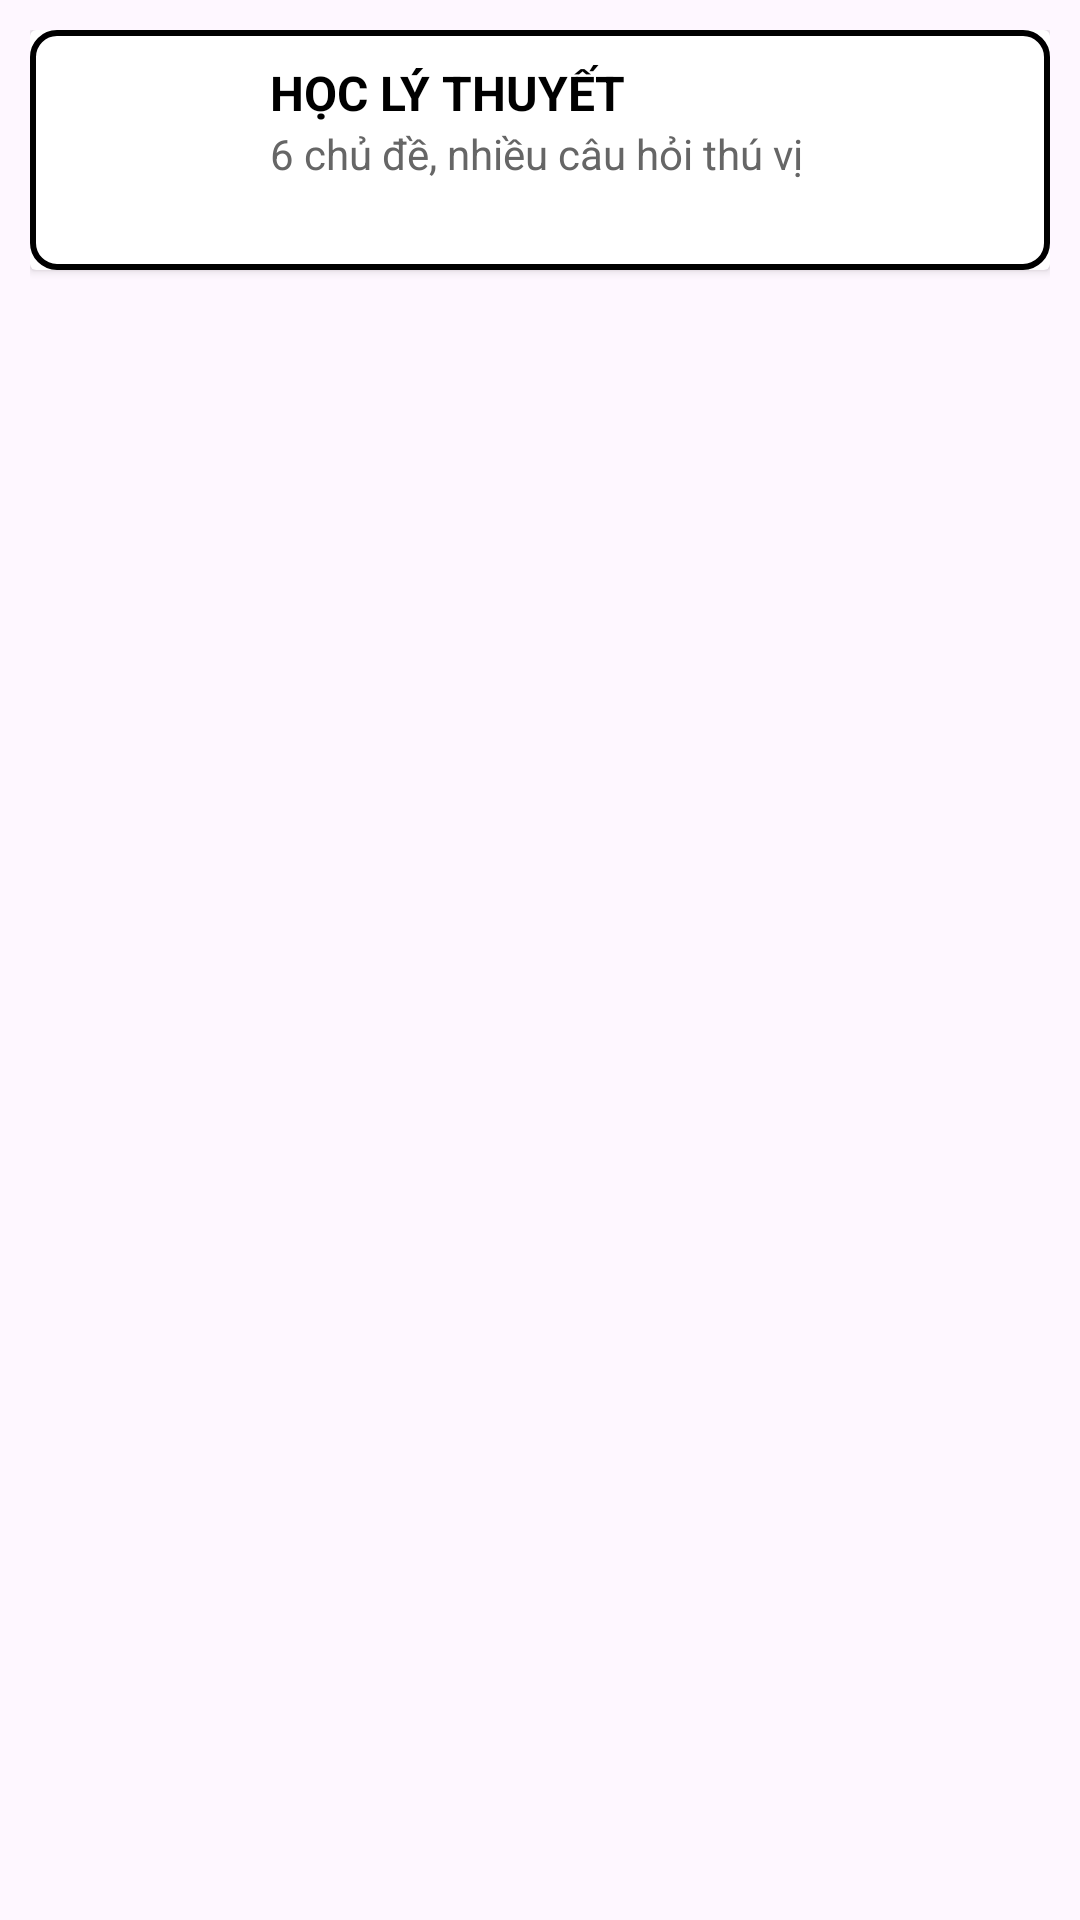

This screen was rendered from an Android layout file. Write that file and the resources it references.
<!-- AndroidManifest.xml: application theme Theme.Thixemay -->
<!-- res/layout/menu_1.xml -->
<?xml version="1.0" encoding="utf-8"?>
<LinearLayout xmlns:android="http://schemas.android.com/apk/res/android"
    android:layout_width="match_parent"
    android:layout_height="wrap_content"
    android:orientation="vertical"
    android:padding="10dp">

    <androidx.cardview.widget.CardView
        android:layout_width="match_parent"
        android:layout_height="wrap_content"
        android:layout_marginBottom="10dp"
        >

        
        <LinearLayout
            android:layout_width="match_parent"
            android:layout_height="wrap_content"
            android:orientation="horizontal"
            android:padding="10dp"
            android:background="@drawable/vienmenu1">

            
            <ImageView
                android:id="@+id/iv"
                android:layout_width="60dp"
                android:layout_height="60dp"
                android:layout_marginEnd="10dp"
                android:src="@drawable/b2"
                android:contentDescription="Image"
                android:layout_gravity="center_vertical"
                android:scaleType="centerCrop"/>

            
            <LinearLayout
                android:layout_width="0dp"
                android:layout_height="wrap_content"
                android:layout_weight="1"
                android:orientation="vertical"
                android:gravity="center_vertical">

                
                <TextView
                    android:id="@+id/ten1"
                    android:layout_width="wrap_content"
                    android:layout_height="wrap_content"
                    android:text="HỌC LÝ THUYẾT"
                    android:textStyle="bold"
                    android:textSize="16sp"
                    android:layout_gravity="start"
                    android:maxLines="2"
                    android:ellipsize="end"
                    android:textColor="#000000"/>

                
                <TextView
                    android:id="@+id/mota1"
                    android:layout_width="wrap_content"
                    android:layout_height="wrap_content"
                    android:text="6 chủ đề, nhiều câu hỏi thú vị"
                    android:textSize="14sp"
                    android:layout_gravity="start"
                    android:maxLines="2"
                    android:ellipsize="end"
                    android:textColor="#666666"/>

            </LinearLayout>
        </LinearLayout>
    </androidx.cardview.widget.CardView>
</LinearLayout>
<!-- resources referenced by this layout -->
<resources>
  <!-- drawable vienmenu1 (drawable) -->
  <?xml version="1.0" encoding="utf-8"?>
  <shape xmlns:android="http://schemas.android.com/apk/res/android">
      <solid android:color="#FFFFFF"/> 
      <stroke android:color="#000000" android:width="2dp"/> 
      <corners android:radius="8dp"/> 
  </shape>
  <style name="Theme.Thixemay" parent="Base.Theme.Thixemay" />
  <style name="Base.Theme.Thixemay" parent="Theme.Material3.DayNight.NoActionBar">
          
          
      </style>
</resources>
